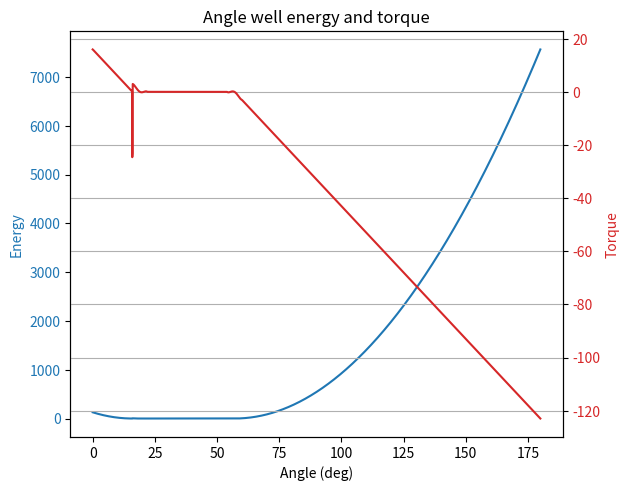

Write the Python code that produced this figure.
# Generating a LAMMPS angle table file that implements an "infinite" angular well:
# - Assumption: user wants a free (zero-torque) plateau of width 38 degrees centered at theta0=38 deg
#   (i.e., theta in [19, 57] degrees is free). Adjust `window_width` if you meant differently.
# - Outside that window we make a smooth quadratic 'wall' with stiffness K_wall so motion is practically forbidden.
# - The table format produced is: index  angle(deg)  energy  torque
#   (LAMMPS angle_style table expects angles in degrees when you use degrees, and torque = -dU/dtheta)
# - File written to /mnt/data/angle_well.table
#
# You can change: theta0, window_width, delta (transition width in deg), K_wall (stiffness of walls),
#      N_points (resolution across 0..180 deg).
#
# After this I will print the first 40 lines so you can inspect, and provide a download link.

import numpy as np
from pathlib import Path

# Parameters (edit here if you want different)
theta0 = 38.0           # center (deg)
window_width = 38.0     # free region: [theta0 - width/2, theta0 + width/2]
delta = 3.0             # transition half-width (deg) for smooth connection to the wall
K_wall = 1.0            # stiffness of the quadratic wall (energy units per deg^2)
N_points = 2001         # number of table points (cover 0..180 deg)
outfile = Path("./bond_angle.table")

# Derived
theta_min = 0.0
theta_max = 180.0
theta = np.linspace(theta_min, theta_max, N_points)

# allowed window
w_half = window_width / 2.0
allowed_lo = theta0 - w_half
allowed_hi = theta0 + w_half

# energy function: smooth quadratic walls that go to 0 inside [allowed_lo+delta, allowed_hi-delta]
U = np.zeros_like(theta)
torque = np.zeros_like(theta)  # torque = -dU/dtheta (deg units)

# Build left wall for theta < allowed_lo
left_transition_start = allowed_lo - delta
left_transition_end = allowed_lo + delta  # within this we'll smoothly go to zero energy at allowed_lo+delta
# similarly right wall
right_transition_start = allowed_hi - delta
right_transition_end = allowed_hi + delta

def plot_table(cfg, rows):
    import matplotlib.pyplot as plt

    angles = [r[1] for r in rows]
    energies = [r[2] for r in rows]
    torques = [r[3] for r in rows]

    fig, ax1 = plt.subplots()

    color = "tab:blue"
    ax1.set_xlabel("Angle (deg)")
    ax1.set_ylabel("Energy", color=color)
    ax1.plot(angles, energies, color=color)
    ax1.tick_params(axis="y", labelcolor=color)

    ax2 = ax1.twinx()  # instantiate a second axes that shares the same x-axis

    color = "tab:red"
    ax2.set_ylabel("Torque", color=color)  # we already handled the x-label with ax1
    ax2.plot(angles, torques, color=color)
    ax2.tick_params(axis="y", labelcolor=color)

    fig.tight_layout()  # otherwise the right y-label is slightly clipped
    plt.title("Angle well energy and torque")
    plt.grid()
    plt.show()

# Helper: smoothstep for blending
def smoothstep(x):
    # cubic smoothstep from 0->1 for x in [0,1]
    return 3*x**2 - 2*x**3

for i, th in enumerate(theta):
    if th <= left_transition_start:
        # fully in left hard wall: quadratic anchored at left_transition_start (so U large when far)
        dx = left_transition_start - th
        U[i] = 0.5 * K_wall * (dx)**2
        torque[i] = -(-K_wall * dx)  # -dU/dtheta ; dU/dtheta = -K_wall*dx -> torque = -dU/dtheta = K_wall*dx
    elif th < left_transition_end:
        # in smoothing region: blend quadratic (at left_transition_start) to zero at left_transition_end (=allowed_lo+delta)
        x = (th - left_transition_start) / (left_transition_end - left_transition_start)  # 0->1
        blend = smoothstep(x)
        # quadratic value at left_transition_start:
        dx0 = 0.0  # at left_transition_start itself dx=0
        # but energy should be 0 at left_transition_end
        # simpler approach: define a quadratic wall anchored at allowed_lo (so U=0 at allowed_lo)
        dx = allowed_lo - th
        Uq = 0.5 * K_wall * (dx)**2
        U[i] = blend * 0.0 + (1-blend) * Uq
        # torque -> derivative of Uq = -K_wall*dx ; include blend derivative approx
        torque[i] = -(-K_wall * dx) * (1-blend)  # approximate (ok since delta small)
    elif th <= right_transition_start:
        # fully inside plateau -> zero energy and torque
        U[i] = 0.0
        torque[i] = 0.0
    elif th < right_transition_end:
        # smoothing region at right side
        x = (th - right_transition_start) / (right_transition_end - right_transition_start)
        blend = smoothstep(x)
        dx = th - allowed_hi
        Uq = 0.5 * K_wall * (dx)**2
        U[i] = (1-blend) * 0.0 + blend * Uq
        torque[i] = -(K_wall * dx) * blend  # -dU/dtheta ; dU/dtheta = K_wall*dx
    else:
        # fully in right hard wall
        dx = th - right_transition_end
        # anchor quadratic at right_transition_end
        Uq = 0.5 * K_wall * (dx + delta)**2  # shift so energy increases away from allowed_hi
        # simpler: use quadratic about allowed_hi
        dx2 = th - allowed_hi
        U[i] = 0.5 * K_wall * (dx2)**2
        torque[i] = -(K_wall * dx2)

# Ensure torque = -dU/dtheta numerically (impose consistency) by numerical derivative of U
dU = np.gradient(U, theta)  # dU/dtheta (per degree)
torque = -dU

# Write file in a simple LAMMPS-friendly table format:
# Section name header then lines: index  theta(deg)  energy  torque
section_name = "ANGLE_WELL"
with outfile.open("w", newline="\n") as fh:
    fh.write("# LAMMPS angle table generated: allowed window [{:.3f},{:.3f}] deg centered at {:.3f} deg\n".format(allowed_lo, allowed_hi, theta0))
    fh.write("# Columns: index  theta(deg)  energy  torque\n")
    fh.write(section_name + "\n")
    fh.write(f"N {N_points}\n")
    # fh.write(f"theta_min {theta_min:.6f}\n")
    # fh.write(f"theta_max {theta_max:.6f}\n")
    fh.write("\n")
    for idx, (th, u, t) in enumerate(zip(theta, U, torque), start=1):
        fh.write(f"{idx} {th:.6f} {u:.12e} {t:.12e}\n")

# plot the table for visual inspection
plot_table(None, [(i+1, th, u, t) for i, (th, u, t) in enumerate(zip(theta, U, torque))])

# # Print first 40 lines for inspection
# print("Wrote:", outfile)
# print("--- first 40 lines ---")
# with outfile.open() as fh:
#     for i, line in enumerate(fh):
#         if i<40:
#             print(line.rstrip())
#         else:
#             break
